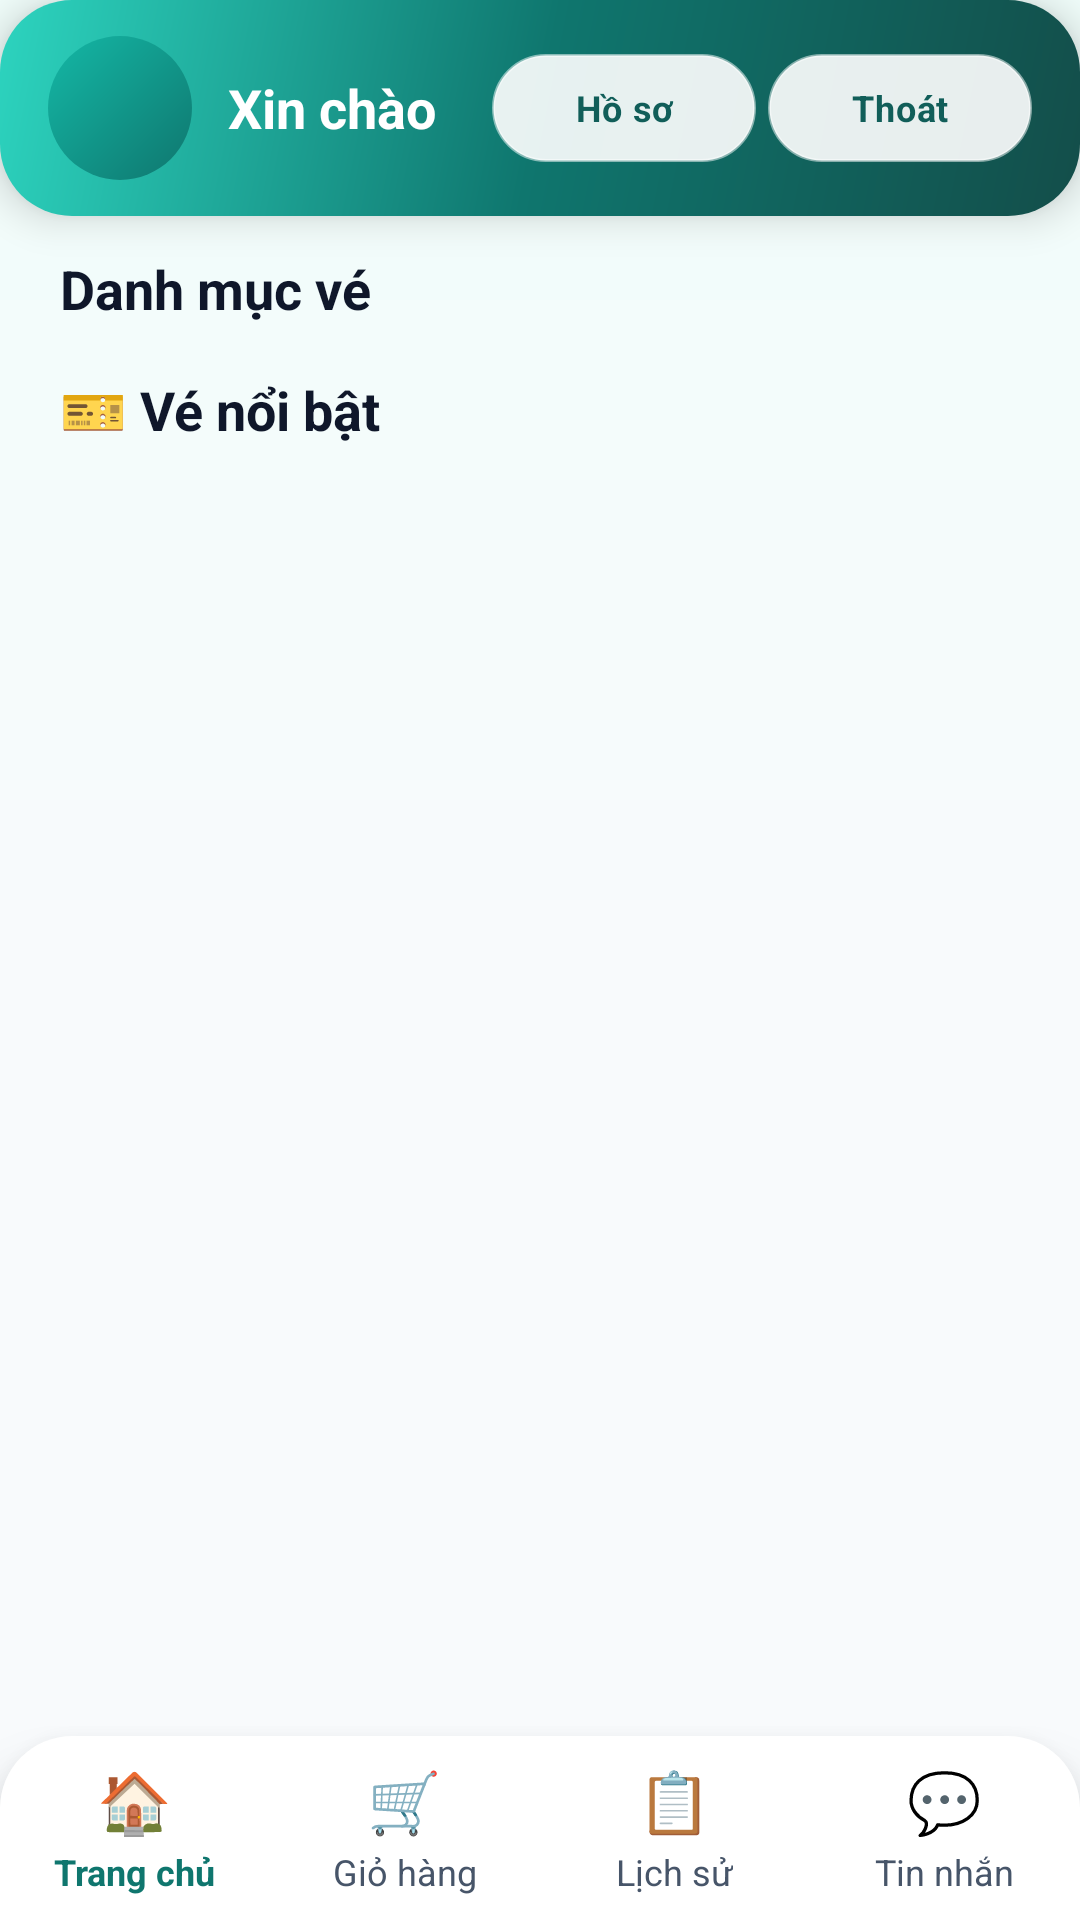

This screen was rendered from an Android layout file. Write that file and the resources it references.
<!-- AndroidManifest.xml: application theme Theme.Quan_Ly_Ban_Ve -->
<!-- res/layout/user_activity_dashboard_nguoi_dung.xml -->
<?xml version="1.0" encoding="utf-8"?>
<LinearLayout xmlns:android="http://schemas.android.com/apk/res/android"
    android:layout_width="match_parent"
    android:layout_height="match_parent"
    android:background="@drawable/bg_man_hinh"
    android:orientation="vertical">

    
    <LinearLayout
        android:id="@+id/layHeader"
        android:layout_width="match_parent"
        android:layout_height="wrap_content"
        android:background="@drawable/bg_hero_user"
        android:elevation="@dimen/elevation_lg"
        android:gravity="center_vertical"
        android:orientation="horizontal"
        android:paddingStart="@dimen/space_lg"
        android:paddingEnd="@dimen/space_lg"
        android:paddingTop="@dimen/space_md"
        android:paddingBottom="@dimen/space_md">

        <ImageView
            android:id="@+id/imgLogo"
            android:layout_width="48dp"
            android:layout_height="48dp"
            android:background="@drawable/bg_logo_tron"
            android:contentDescription="Logo"
            android:padding="8dp"
            android:src="@drawable/img_vaa_e1744105217584" />

        <LinearLayout
            android:layout_width="0dp"
            android:layout_height="wrap_content"
            android:layout_marginStart="@dimen/space_md"
            android:layout_weight="1"
            android:orientation="vertical">

            <TextView
                android:id="@+id/lblXinChao"
                android:layout_width="match_parent"
                android:layout_height="wrap_content"
                android:text="Xin chào"
                style="@style/App.Text.OnGradient.Heading"
                android:textSize="18sp" />
        </LinearLayout>

        <Button
            android:id="@+id/btnHoSo"
            style="@style/App.Button.OnGradient"
            android:layout_width="wrap_content"
            android:layout_height="36dp"
            android:layout_marginEnd="@dimen/space_xs"
            android:paddingStart="@dimen/space_md"
            android:paddingEnd="@dimen/space_md"
            android:text="Hồ sơ"
            android:textSize="12sp" />

        <Button
            android:id="@+id/btnDangXuat"
            style="@style/App.Button.OnGradient"
            android:layout_width="wrap_content"
            android:layout_height="36dp"
            android:paddingStart="@dimen/space_md"
            android:paddingEnd="@dimen/space_md"
            android:text="Thoát"
            android:textSize="12sp" />
    </LinearLayout>

    
    <TextView
        android:layout_width="match_parent"
        android:layout_height="wrap_content"
        android:layout_marginStart="@dimen/space_lg"
        android:layout_marginTop="@dimen/space_md"
        android:layout_marginEnd="@dimen/space_lg"
        android:text="Danh mục vé"
        style="@style/App.Text.SectionTitle" />

    <androidx.recyclerview.widget.RecyclerView
        android:id="@+id/rcvLoaiVe"
        android:layout_width="match_parent"
        android:layout_height="wrap_content"
        android:layout_marginTop="@dimen/space_xs"
        android:clipToPadding="false"
        android:paddingStart="@dimen/space_sm"
        android:paddingEnd="@dimen/space_sm" />

    
    <TextView
        android:layout_width="match_parent"
        android:layout_height="wrap_content"
        android:layout_marginStart="@dimen/space_lg"
        android:layout_marginTop="@dimen/space_md"
        android:layout_marginEnd="@dimen/space_lg"
        android:text="🎫 Vé nổi bật"
        style="@style/App.Text.SectionTitle" />

    <androidx.recyclerview.widget.RecyclerView
        android:id="@+id/rcvDanhSachVe"
        android:layout_width="match_parent"
        android:layout_height="0dp"
        android:layout_marginTop="@dimen/space_xs"
        android:layout_weight="1"
        android:clipToPadding="false"
        android:paddingStart="@dimen/space_xs"
        android:paddingEnd="@dimen/space_xs"
        android:paddingBottom="@dimen/space_sm" />

    
    <LinearLayout
        android:id="@+id/layBottomMenu"
        android:layout_width="match_parent"
        android:layout_height="wrap_content"
        android:background="@drawable/bg_thanh_menu"
        android:elevation="@dimen/elevation_xl"
        android:gravity="center_vertical"
        android:orientation="horizontal"
        android:paddingTop="8dp"
        android:paddingBottom="8dp">

        <LinearLayout
            android:id="@+id/btnTrangChu"
            android:layout_width="0dp"
            android:layout_height="wrap_content"
            android:layout_weight="1"
            android:clickable="true"
            android:focusable="true"
            android:foreground="?attr/selectableItemBackground"
            android:gravity="center"
            android:orientation="vertical">

            <TextView
                android:layout_width="wrap_content"
                android:layout_height="wrap_content"
                android:text="🏠"
                android:textSize="20sp" />

            <TextView
                android:layout_width="wrap_content"
                android:layout_height="wrap_content"
                android:layout_marginTop="2dp"
                android:text="Trang chủ"
                android:textColor="@color/mauTimChinh"
                android:textSize="12sp"
                android:textStyle="bold" />
        </LinearLayout>

        <LinearLayout
            android:id="@+id/btnGioHang"
            android:layout_width="0dp"
            android:layout_height="wrap_content"
            android:layout_weight="1"
            android:clickable="true"
            android:focusable="true"
            android:foreground="?attr/selectableItemBackground"
            android:gravity="center"
            android:orientation="vertical">

            <TextView
                android:layout_width="wrap_content"
                android:layout_height="wrap_content"
                android:text="🛒"
                android:textSize="20sp" />

            <TextView
                android:layout_width="wrap_content"
                android:layout_height="wrap_content"
                android:layout_marginTop="2dp"
                android:text="Giỏ hàng"
                android:textColor="@color/mauChuPhu"
                android:textSize="12sp" />
        </LinearLayout>

        <LinearLayout
            android:id="@+id/btnLichSu"
            android:layout_width="0dp"
            android:layout_height="wrap_content"
            android:layout_weight="1"
            android:clickable="true"
            android:focusable="true"
            android:foreground="?attr/selectableItemBackground"
            android:gravity="center"
            android:orientation="vertical">

            <TextView
                android:layout_width="wrap_content"
                android:layout_height="wrap_content"
                android:text="📋"
                android:textSize="20sp" />

            <TextView
                android:layout_width="wrap_content"
                android:layout_height="wrap_content"
                android:layout_marginTop="2dp"
                android:text="Lịch sử"
                android:textColor="@color/mauChuPhu"
                android:textSize="12sp" />
        </LinearLayout>

        <LinearLayout
            android:id="@+id/btnChatAI"
            android:layout_width="0dp"
            android:layout_height="wrap_content"
            android:layout_weight="1"
            android:clickable="true"
            android:focusable="true"
            android:foreground="?attr/selectableItemBackground"
            android:gravity="center"
            android:orientation="vertical">

            <TextView
                android:layout_width="wrap_content"
                android:layout_height="wrap_content"
                android:text="💬"
                android:textSize="20sp" />

            <TextView
                android:layout_width="wrap_content"
                android:layout_height="wrap_content"
                android:layout_marginTop="2dp"
                android:text="Tin nhắn"
                android:textColor="@color/mauChuPhu"
                android:textSize="12sp" />
        </LinearLayout>
    </LinearLayout>
</LinearLayout>
<!-- resources referenced by this layout -->
<resources>
  <color name="mauChuPhu">#475569</color>
  <color name="mauTimChinh">#0F766E</color>
  <dimen name="elevation_lg">8dp</dimen>
  <dimen name="elevation_xl">12dp</dimen>
  <dimen name="space_lg">16dp</dimen>
  <dimen name="space_md">12dp</dimen>
  <dimen name="space_sm">8dp</dimen>
  <dimen name="space_xs">4dp</dimen>
  <!-- drawable bg_logo_tron (drawable) -->
  <?xml version="1.0" encoding="utf-8"?>
  <shape xmlns:android="http://schemas.android.com/apk/res/android"
      android:shape="oval">
      <gradient
          android:angle="135"
          android:startColor="@color/gradientTimCamBatDau"
          android:endColor="@color/gradientTimCamKetThuc"
          android:type="linear" />
  </shape>
  <!-- drawable bg_thanh_menu (drawable) -->
  <?xml version="1.0" encoding="utf-8"?>
  <shape xmlns:android="http://schemas.android.com/apk/res/android">
      <solid android:color="@color/white" />
      <corners
          android:topLeftRadius="@dimen/radius_xxl"
          android:topRightRadius="@dimen/radius_xxl" />
  </shape>
  <style name="App.Button.OnGradient">
          <item name="android:background">@drawable/bg_nut_sang</item>
          <item name="android:textColor">@color/mauTimDam</item>
          <item name="android:minHeight">@dimen/btn_height_sm</item>
          <item name="android:textSize">@dimen/text_body_sm</item>
      </style>
  <style name="App.Text.OnGradient.Heading">
          <item name="android:textSize">@dimen/text_heading</item>
          <item name="android:textStyle">bold</item>
      </style>
  <style name="App.Text.SectionTitle">
          <item name="android:textSize">@dimen/text_title</item>
          <item name="android:textStyle">bold</item>
          <item name="android:textColor">@color/mauChuChinh</item>
          <item name="android:paddingStart">@dimen/space_xs</item>
          <item name="android:paddingEnd">@dimen/space_xs</item>
      </style>
  <style name="Theme.Quan_Ly_Ban_Ve" parent="Base.Theme.Quan_Ly_Ban_Ve" />
  <color name="gradientHeroBatDau">#134E4A</color>
  <color name="gradientHeroGiua">#0F766E</color>
  <color name="gradientHeroKetThuc">#2DD4BF</color>
  <dimen name="radius_xxl">24dp</dimen>
  <color name="gradientTimCamBatDau">#0F766E</color>
  <color name="gradientTimCamKetThuc">#14B8A6</color>
  <color name="mauTimSieuNhat">#F0FDFA</color>
  <color name="mauNenChinh">#F8FAFC</color>
  <color name="white">#FFFFFFFF</color>
  <!-- drawable bg_nut_sang (drawable) -->
  <?xml version="1.0" encoding="utf-8"?>
  <shape xmlns:android="http://schemas.android.com/apk/res/android">
      <solid android:color="@color/mauOverlayTrangDam" />
      <corners android:radius="@dimen/radius_pill" />
      <stroke
          android:width="@dimen/border_thin"
          android:color="@color/mauOverlayTrang" />
  </shape>
  <color name="mauTimDam">#115E59</color>
  <dimen name="btn_height_sm">44dp</dimen>
  <dimen name="text_body_sm">13sp</dimen>
  <dimen name="text_heading">20sp</dimen>
  <dimen name="text_title">18sp</dimen>
  <color name="mauChuChinh">#0F172A</color>
  <color name="mauOverlayTrangDam">#E6FFFFFF</color>
  <dimen name="radius_pill">100dp</dimen>
  <dimen name="border_thin">1dp</dimen>
  <color name="mauOverlayTrang">#80FFFFFF</color>
  <color name="mauCamChinh">#F97316</color>
  <style name="App.Button.Primary">
          <item name="android:background">@drawable/bg_nut_chinh_selector</item>
          <item name="android:textColor">@color/white</item>
          <item name="android:elevation">@dimen/elevation_md</item>
      </style>
  <dimen name="elevation_md">4dp</dimen>
  <color name="mauChuMo">#94A3B8</color>
  <dimen name="text_body_lg">15sp</dimen>
  <dimen name="input_height">54dp</dimen>
  <color name="mauNutTat">#CBD5E1</color>
  <color name="mauCamDam">#EA580C</color>
  <color name="mauNenCard">#FFFFFF</color>
  <dimen name="radius_lg">16dp</dimen>
  <dimen name="border_medium">1.5dp</dimen>
  <color name="mauVien">#E2E8F0</color>
</resources>
